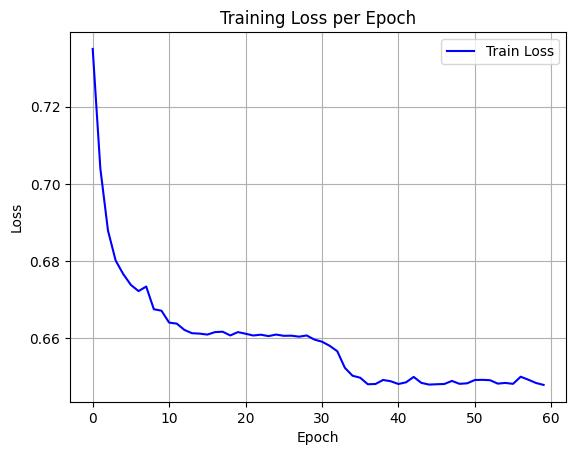

The file beside this chart, header and first rows:
epoch, train_loss
0, 0.735
1, 0.704
2, 0.6879
3, 0.6801
4, 0.6766
5, 0.6738
6, 0.6722
7, 0.6734
8, 0.6675
9, 0.6671
10, 0.664
11, 0.6637
12, 0.6621
13, 0.6612
14, 0.6611
15, 0.6609
16, 0.6615
17, 0.6616
18, 0.6607
19, 0.6615
20, 0.6611
21, 0.6607
22, 0.6609
23, 0.6605
24, 0.6609
25, 0.6606
26, 0.6606
27, 0.6604
28, 0.6607
29, 0.6596
30, 0.659
31, 0.658
32, 0.6566
33, 0.6523
34, 0.6502
35, 0.6497
36, 0.648
37, 0.6481
38, 0.6491
39, 0.6488
40, 0.6481
41, 0.6485
42, 0.6499
43, 0.6484
44, 0.6479
45, 0.648
46, 0.6481
47, 0.6489
48, 0.6481
49, 0.6482
50, 0.6491
51, 0.6492
52, 0.649
53, 0.6482
54, 0.6483
55, 0.6481
56, 0.65
57, 0.6492
58, 0.6483
59, 0.6478
